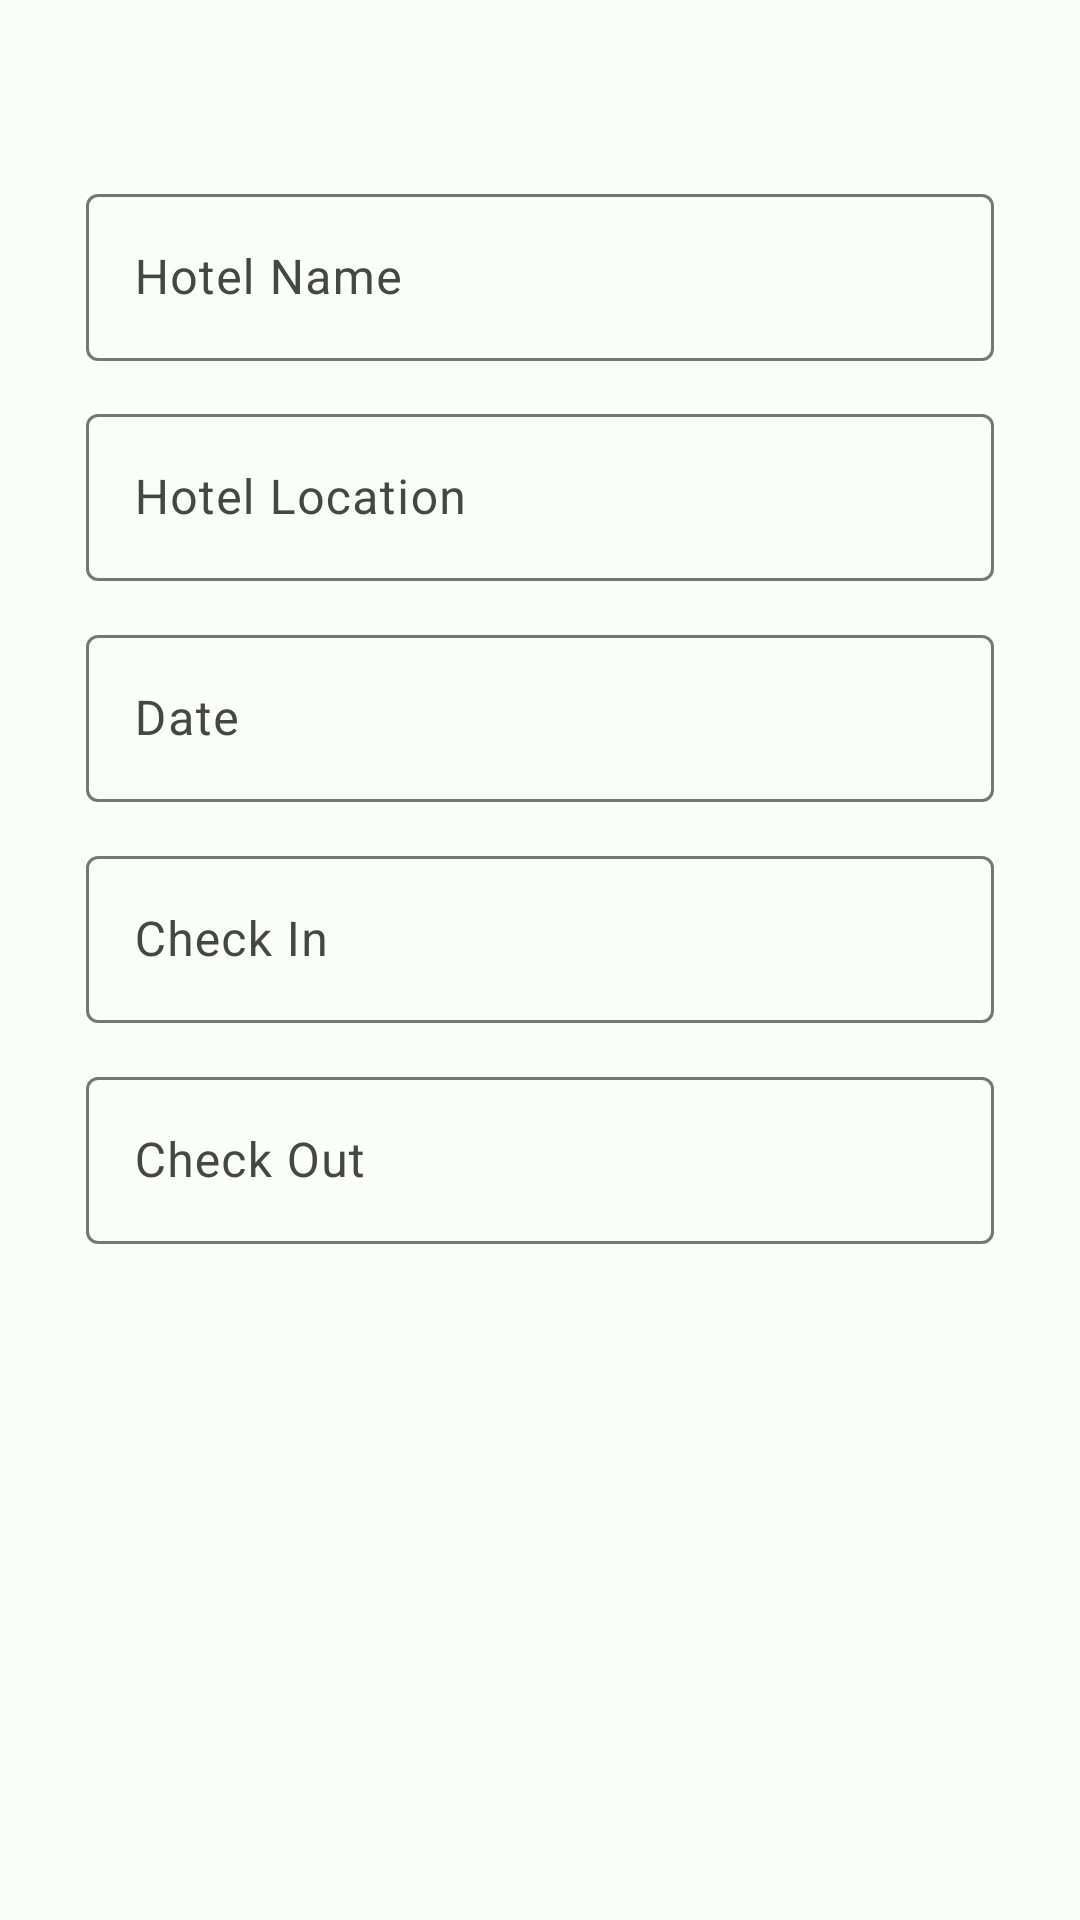

This screen was rendered from an Android layout file. Write that file and the resources it references.
<!-- AndroidManifest.xml: application theme EasyTravel.AppTheme -->
<!-- res/layout/fragment_hotel_info.xml -->
<?xml version="1.0" encoding="utf-8"?>
<androidx.constraintlayout.widget.ConstraintLayout xmlns:android="http://schemas.android.com/apk/res/android"
    xmlns:app="http://schemas.android.com/apk/res-auto"
    xmlns:tools="http://schemas.android.com/tools"
    android:layout_width="match_parent"
    android:layout_height="match_parent"
    tools:context=".add.hotel.HotelInfoFragment">

    <com.google.android.material.textfield.TextInputLayout
        android:id="@+id/hotel_name"
        android:layout_width="0dp"
        android:layout_height="wrap_content"
        app:layout_constraintBottom_toTopOf="@+id/guideline12"
        app:layout_constraintEnd_toStartOf="@+id/guideline14"
        app:layout_constraintStart_toStartOf="@+id/guideline13"
        app:layout_constraintTop_toTopOf="@+id/guideline10">

        <com.google.android.material.textfield.TextInputEditText
            android:id="@+id/ed_hotel_name"
            android:layout_width="match_parent"
            android:layout_height="wrap_content"
            android:hint="Hotel Name"
            android:inputType="text" />
    </com.google.android.material.textfield.TextInputLayout>

    <com.google.android.material.textfield.TextInputLayout
        android:layout_width="0dp"
        android:layout_height="wrap_content"
        app:layout_constraintBottom_toTopOf="@+id/guideline15"
        app:layout_constraintEnd_toStartOf="@+id/guideline14"
        app:layout_constraintStart_toStartOf="@+id/guideline13"
        app:layout_constraintTop_toTopOf="@+id/guideline12">

        <com.google.android.material.textfield.TextInputEditText
            android:id="@+id/ed_hotel_location"
            android:layout_width="match_parent"
            android:layout_height="wrap_content"
            android:hint="Hotel Location"
            android:inputType="text" />
    </com.google.android.material.textfield.TextInputLayout>


    <com.google.android.material.textfield.TextInputLayout
        android:layout_width="0dp"
        android:layout_height="wrap_content"
        app:layout_constraintBottom_toTopOf="@+id/guideline16"
        app:layout_constraintEnd_toStartOf="@+id/guideline14"
        app:layout_constraintStart_toStartOf="@+id/guideline13"
        app:layout_constraintTop_toTopOf="@+id/guideline15">

        <com.google.android.material.textfield.TextInputEditText
            android:id="@+id/ed_hotel_date"
            android:layout_width="match_parent"
            android:layout_height="wrap_content"
            android:hint="Date"
            android:focusable="false"
            android:inputType="date" />
    </com.google.android.material.textfield.TextInputLayout>

    <com.google.android.material.textfield.TextInputLayout
        android:layout_width="0dp"
        android:layout_height="wrap_content"
        app:layout_constraintBottom_toTopOf="@+id/guideline17"
        app:layout_constraintEnd_toStartOf="@+id/guideline14"
        app:layout_constraintStart_toStartOf="@+id/guideline13"
        app:layout_constraintTop_toTopOf="@+id/guideline16">

        <com.google.android.material.textfield.TextInputEditText
            android:id="@+id/ed_hotel_check_in"
            android:layout_width="match_parent"
            android:layout_height="wrap_content"
            android:hint="Check In"
            android:focusable="false"
            android:inputType="time" />
    </com.google.android.material.textfield.TextInputLayout>


    <com.google.android.material.textfield.TextInputLayout
        android:layout_width="0dp"
        android:layout_height="wrap_content"
        app:layout_constraintBottom_toTopOf="@+id/guideline19"
        app:layout_constraintEnd_toStartOf="@+id/guideline14"
        app:layout_constraintStart_toStartOf="@+id/guideline13"
        app:layout_constraintTop_toTopOf="@+id/guideline17">

        <com.google.android.material.textfield.TextInputEditText
            android:id="@+id/ed_hotel_check_out"
            android:layout_width="match_parent"
            android:layout_height="wrap_content"
            android:hint="Check Out"
            android:focusable="false"
            android:inputType="text" />
    </com.google.android.material.textfield.TextInputLayout>


    <androidx.constraintlayout.widget.Guideline
        android:id="@+id/guideline10"
        android:layout_width="wrap_content"
        android:layout_height="wrap_content"
        android:orientation="horizontal"
        app:layout_constraintGuide_percent="0.08" />

    <androidx.constraintlayout.widget.Guideline
        android:id="@+id/guideline12"
        android:layout_width="wrap_content"
        android:layout_height="wrap_content"
        android:orientation="horizontal"
        app:layout_constraintGuide_percent="0.2" />

    <androidx.constraintlayout.widget.Guideline
        android:id="@+id/guideline13"
        android:layout_width="wrap_content"
        android:layout_height="wrap_content"
        android:orientation="vertical"
        app:layout_constraintGuide_percent="0.08" />

    <androidx.constraintlayout.widget.Guideline
        android:id="@+id/guideline14"
        android:layout_width="wrap_content"
        android:layout_height="wrap_content"
        android:orientation="vertical"
        app:layout_constraintGuide_percent="0.92" />

    <androidx.constraintlayout.widget.Guideline
        android:id="@+id/guideline15"
        android:layout_width="wrap_content"
        android:layout_height="wrap_content"
        android:orientation="horizontal"
        app:layout_constraintGuide_percent="0.31" />

    <androidx.constraintlayout.widget.Guideline
        android:id="@+id/guideline16"
        android:layout_width="wrap_content"
        android:layout_height="wrap_content"
        android:orientation="horizontal"
        app:layout_constraintGuide_percent="0.43" />

    <androidx.constraintlayout.widget.Guideline
        android:id="@+id/guideline17"
        android:layout_width="wrap_content"
        android:layout_height="wrap_content"
        android:orientation="horizontal"
        app:layout_constraintGuide_percent="0.54" />

    <androidx.constraintlayout.widget.Guideline
        android:id="@+id/guideline19"
        android:layout_width="wrap_content"
        android:layout_height="wrap_content"
        android:orientation="horizontal"
        app:layout_constraintGuide_percent="0.66" />

    <androidx.constraintlayout.widget.Guideline
        android:id="@+id/guideline20"
        android:layout_width="wrap_content"
        android:layout_height="wrap_content"
        android:orientation="horizontal"
        app:layout_constraintGuide_percent="0.79" />


</androidx.constraintlayout.widget.ConstraintLayout>
<!-- resources referenced by this layout -->
<resources>
  <style name="EasyTravel.AppTheme" parent="Theme.Material3.Light.NoActionBar">
          <item name="colorPrimary">@color/md_theme_light_primary</item>
          <item name="colorOnPrimary">@color/md_theme_light_onPrimary</item>
          <item name="colorPrimaryContainer">@color/md_theme_light_primaryContainer</item>
          <item name="colorOnPrimaryContainer">@color/md_theme_light_onPrimaryContainer</item>
          <item name="colorSecondary">@color/md_theme_light_secondary</item>
          <item name="colorOnSecondary">@color/md_theme_light_onSecondary</item>
          <item name="colorSecondaryContainer">@color/md_theme_light_secondaryContainer</item>
          <item name="colorOnSecondaryContainer">@color/md_theme_light_onSecondaryContainer</item>
          <item name="colorTertiary">@color/md_theme_light_tertiary</item>
          <item name="colorOnTertiary">@color/md_theme_light_onTertiary</item>
          <item name="colorTertiaryContainer">@color/md_theme_light_tertiaryContainer</item>
          <item name="colorOnTertiaryContainer">@color/md_theme_light_onTertiaryContainer</item>
          <item name="colorError">@color/md_theme_light_error</item>
          <item name="colorErrorContainer">@color/md_theme_light_errorContainer</item>
          <item name="colorOnError">@color/md_theme_light_onError</item>
          <item name="colorOnErrorContainer">@color/md_theme_light_onErrorContainer</item>
          <item name="android:colorBackground">@color/md_theme_light_background</item>
          <item name="colorOnBackground">@color/md_theme_light_onBackground</item>
          <item name="colorSurface">@color/md_theme_light_surface</item>
          <item name="colorOnSurface">@color/md_theme_light_onSurface</item>
          <item name="colorSurfaceVariant">@color/md_theme_light_surfaceVariant</item>
          <item name="colorOnSurfaceVariant">@color/md_theme_light_onSurfaceVariant</item>
          <item name="colorOutline">@color/md_theme_light_outline</item>
          <item name="colorOnSurfaceInverse">@color/md_theme_light_inverseOnSurface</item>
          <item name="colorSurfaceInverse">@color/md_theme_light_inverseSurface</item>
          <item name="colorPrimaryInverse">@color/md_theme_light_inversePrimary</item>
      </style>
  <color name="md_theme_light_primary">#006D3A</color>
  <color name="md_theme_light_onPrimary">#FFFFFF</color>
  <color name="md_theme_light_primaryContainer">#99F6B4</color>
  <color name="md_theme_light_onPrimaryContainer">#00210E</color>
  <color name="md_theme_light_secondary">#4F6353</color>
  <color name="md_theme_light_onSecondary">#FFFFFF</color>
  <color name="md_theme_light_secondaryContainer">#D2E8D4</color>
  <color name="md_theme_light_onSecondaryContainer">#0D1F13</color>
  <color name="md_theme_light_tertiary">#3A646F</color>
  <color name="md_theme_light_onTertiary">#FFFFFF</color>
  <color name="md_theme_light_tertiaryContainer">#BEEAF6</color>
  <color name="md_theme_light_onTertiaryContainer">#001F26</color>
  <color name="md_theme_light_error">#BA1A1A</color>
  <color name="md_theme_light_errorContainer">#FFDAD6</color>
  <color name="md_theme_light_onError">#FFFFFF</color>
  <color name="md_theme_light_onErrorContainer">#410002</color>
  <color name="md_theme_light_background">#FBFDF8</color>
  <color name="md_theme_light_onBackground">#191C19</color>
  <color name="md_theme_light_surface">#FBFDF8</color>
  <color name="md_theme_light_onSurface">#191C19</color>
  <color name="md_theme_light_surfaceVariant">#DDE5DB</color>
  <color name="md_theme_light_onSurfaceVariant">#414941</color>
  <color name="md_theme_light_outline">#717971</color>
  <color name="md_theme_light_inverseOnSurface">#F0F1EC</color>
  <color name="md_theme_light_inverseSurface">#2E312E</color>
  <color name="md_theme_light_inversePrimary">#7EDA9A</color>
</resources>
